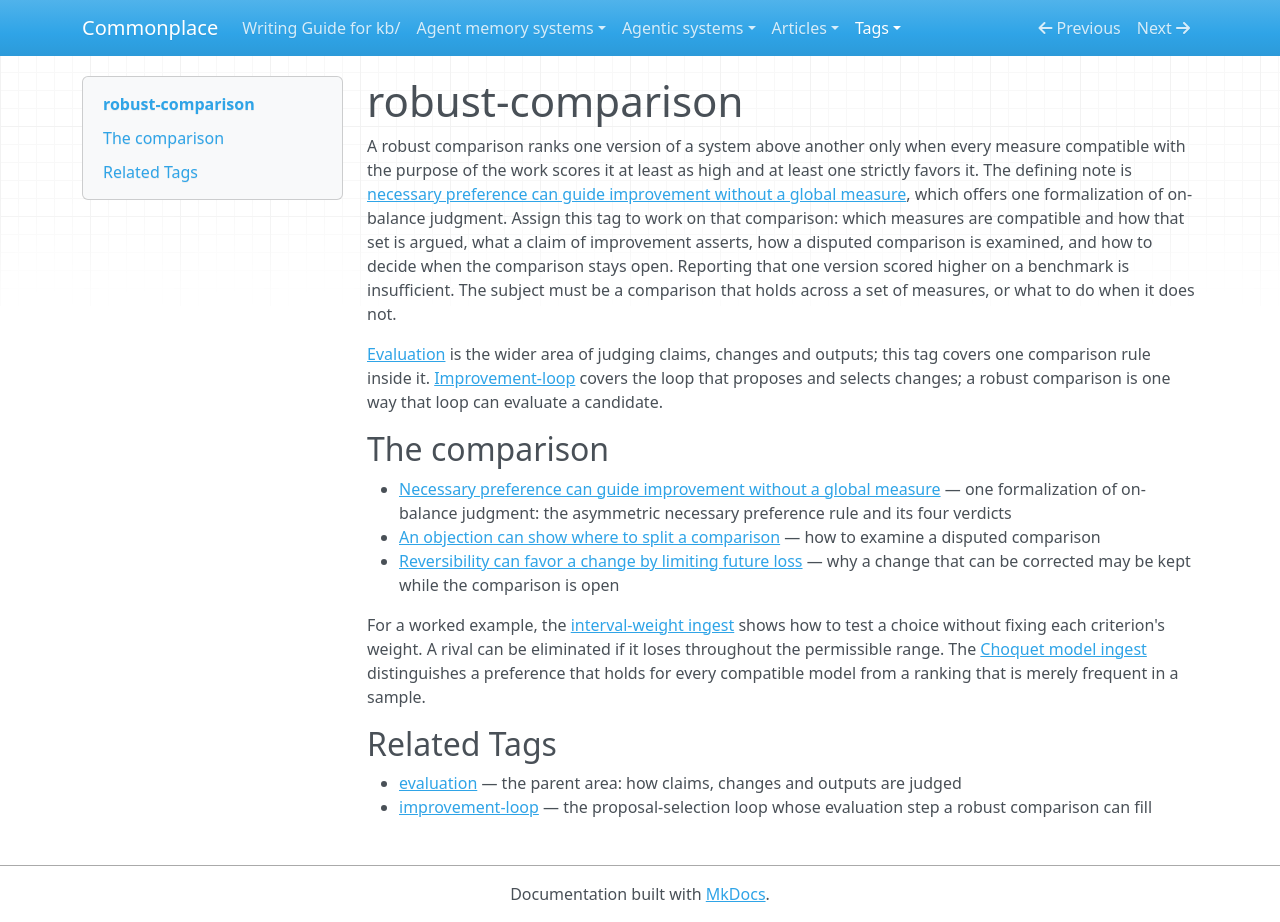

repository: zby/commonplace · page: tags/robust-comparison-README/index.html · generator: mkdocs

---
description: "Curated head for the robust-comparison tag — comparing two versions across every measure compatible with the purpose of the work: necessary and possible preference, splitting a comparison, and deciding when it stays open"
type: types/tag-readme.md
---

# robust-comparison

A robust comparison ranks one version of a system above another only when every measure compatible with the purpose of the work scores it at least as high and at least one strictly favors it. The defining note is [necessary preference can guide improvement without a global measure](../theory/necessary-preference-can-guide-improvement-without-a-global-measure.md), which offers one formalization of on-balance judgment. Assign this tag to work on that comparison: which measures are compatible and how that set is argued, what a claim of improvement asserts, how a disputed comparison is examined, and how to decide when the comparison stays open. Reporting that one version scored higher on a benchmark is insufficient. The subject must be a comparison that holds across a set of measures, or what to do when it does not.

[Evaluation](./evaluation-README.md) is the wider area of judging claims, changes and outputs; this tag covers one comparison rule inside it. [Improvement-loop](./improvement-loop-README.md) covers the loop that proposes and selects changes; a robust comparison is one way that loop can evaluate a candidate.

## The comparison

- [Necessary preference can guide improvement without a global measure](../theory/necessary-preference-can-guide-improvement-without-a-global-measure.md) — one formalization of on-balance judgment: the asymmetric necessary preference rule and its four verdicts
- [An objection can show where to split a comparison](../theory/an-objection-can-show-where-to-split-a-comparison.md) — how to examine a disputed comparison
- [Reversibility can favor a change by limiting future loss](../theory/reversibility-can-favor-a-change-by-limiting-future-loss.md) — why a change that can be corrected may be kept while the comparison is open

For a worked example, the [interval-weight ingest](../sources/mustajoki-interval-smart-swing.ingest.md) shows how to test a choice without fixing each criterion's weight. A rival can be eliminated if it loses throughout the permissible range. The [Choquet model ingest](../sources/angilella-ordinal-regression-smaa-choquet.ingest.md) distinguishes a preference that holds for every compatible model from a ranking that is merely frequent in a sample.

## Related Tags

- [evaluation](./evaluation-README.md) — the parent area: how claims, changes and outputs are judged
- [improvement-loop](./improvement-loop-README.md) — the proposal-selection loop whose evaluation step a robust comparison can fill
